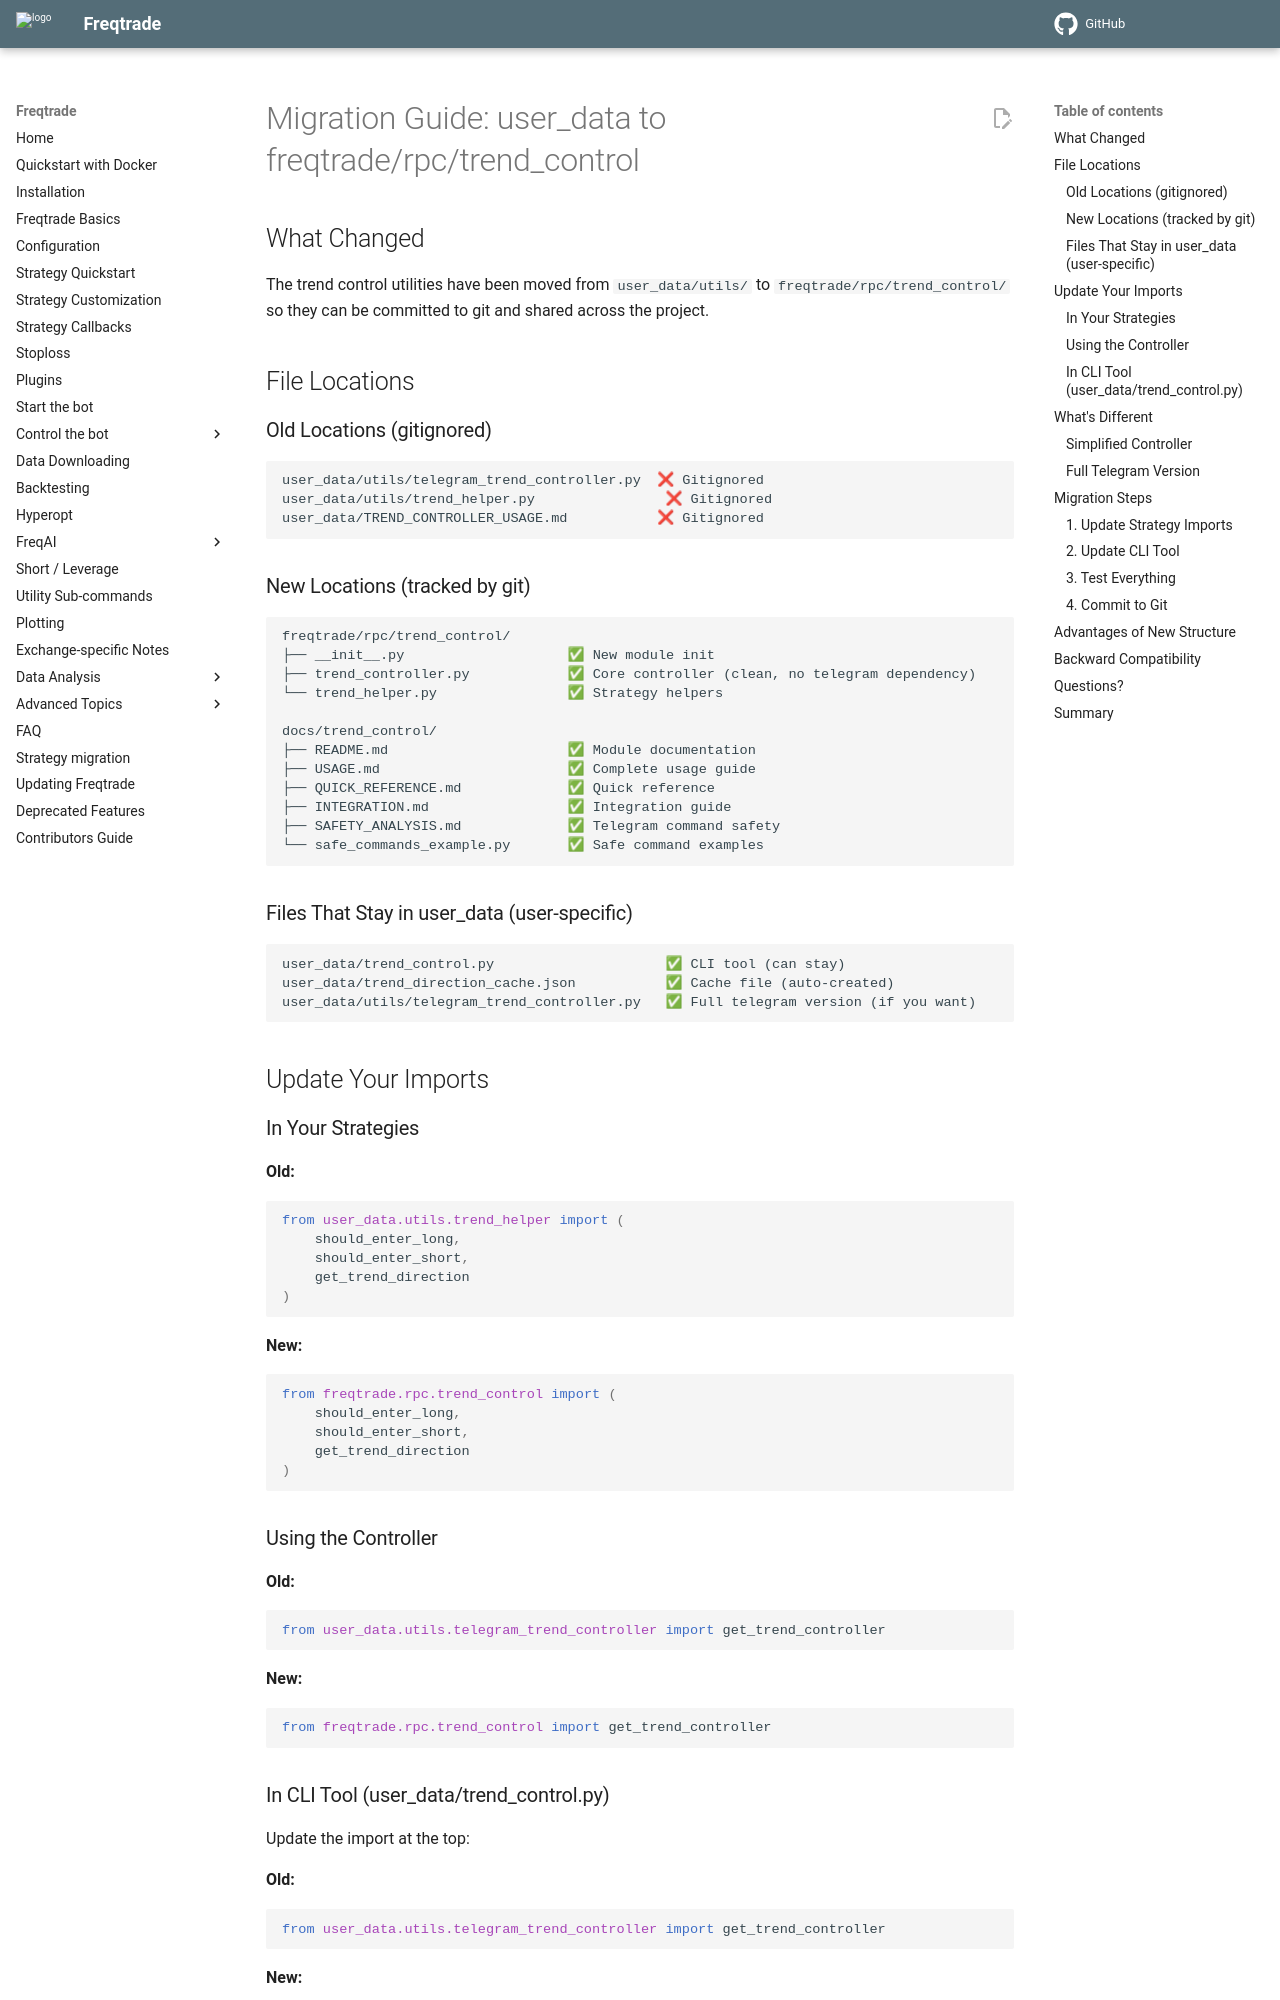

repository: AJackTi/freqtrade · page: en/develop/trend_control/MIGRATION_GUIDE/index.html · generator: mkdocs

# Migration Guide: user_data to freqtrade/rpc/trend_control

## What Changed

The trend control utilities have been moved from `user_data/utils/` to `freqtrade/rpc/trend_control/` so they can be committed to git and shared across the project.

## File Locations

### Old Locations (gitignored)
```
user_data/utils/telegram_trend_controller.py  ❌ Gitignored
user_data/utils/trend_helper.py                ❌ Gitignored
user_data/TREND_CONTROLLER_USAGE.md           ❌ Gitignored
```

### New Locations (tracked by git)
```
freqtrade/rpc/trend_control/
├── __init__.py                    ✅ New module init
├── trend_controller.py            ✅ Core controller (clean, no telegram dependency)
└── trend_helper.py                ✅ Strategy helpers

docs/trend_control/
├── README.md                      ✅ Module documentation
├── USAGE.md                       ✅ Complete usage guide
├── QUICK_REFERENCE.md             ✅ Quick reference
├── INTEGRATION.md                 ✅ Integration guide
├── SAFETY_ANALYSIS.md             ✅ Telegram command safety
└── safe_commands_example.py       ✅ Safe command examples
```

### Files That Stay in user_data (user-specific)
```
user_data/trend_control.py                     ✅ CLI tool (can stay)
user_data/trend_direction_cache.json           ✅ Cache file (auto-created)
user_data/utils/telegram_trend_controller.py   ✅ Full telegram version (if you want)
```

## Update Your Imports

### In Your Strategies

**Old:**
```python
from user_data.utils.trend_helper import (
    should_enter_long,
    should_enter_short,
    get_trend_direction
)
```

**New:**
```python
from freqtrade.rpc.trend_control import (
    should_enter_long,
    should_enter_short,
    get_trend_direction
)
```

### Using the Controller

**Old:**
```python
from user_data.utils.telegram_trend_controller import get_trend_controller
```

**New:**
```python
from freqtrade.rpc.trend_control import get_trend_controller
```

### In CLI Tool (user_data/trend_control.py)

Update the import at the top:

**Old:**
```python
from user_data.utils.telegram_trend_controller import get_trend_controller
```

**New:**
```python
from freqtrade.rpc.trend_control import get_trend_controller
```

## What's Different
